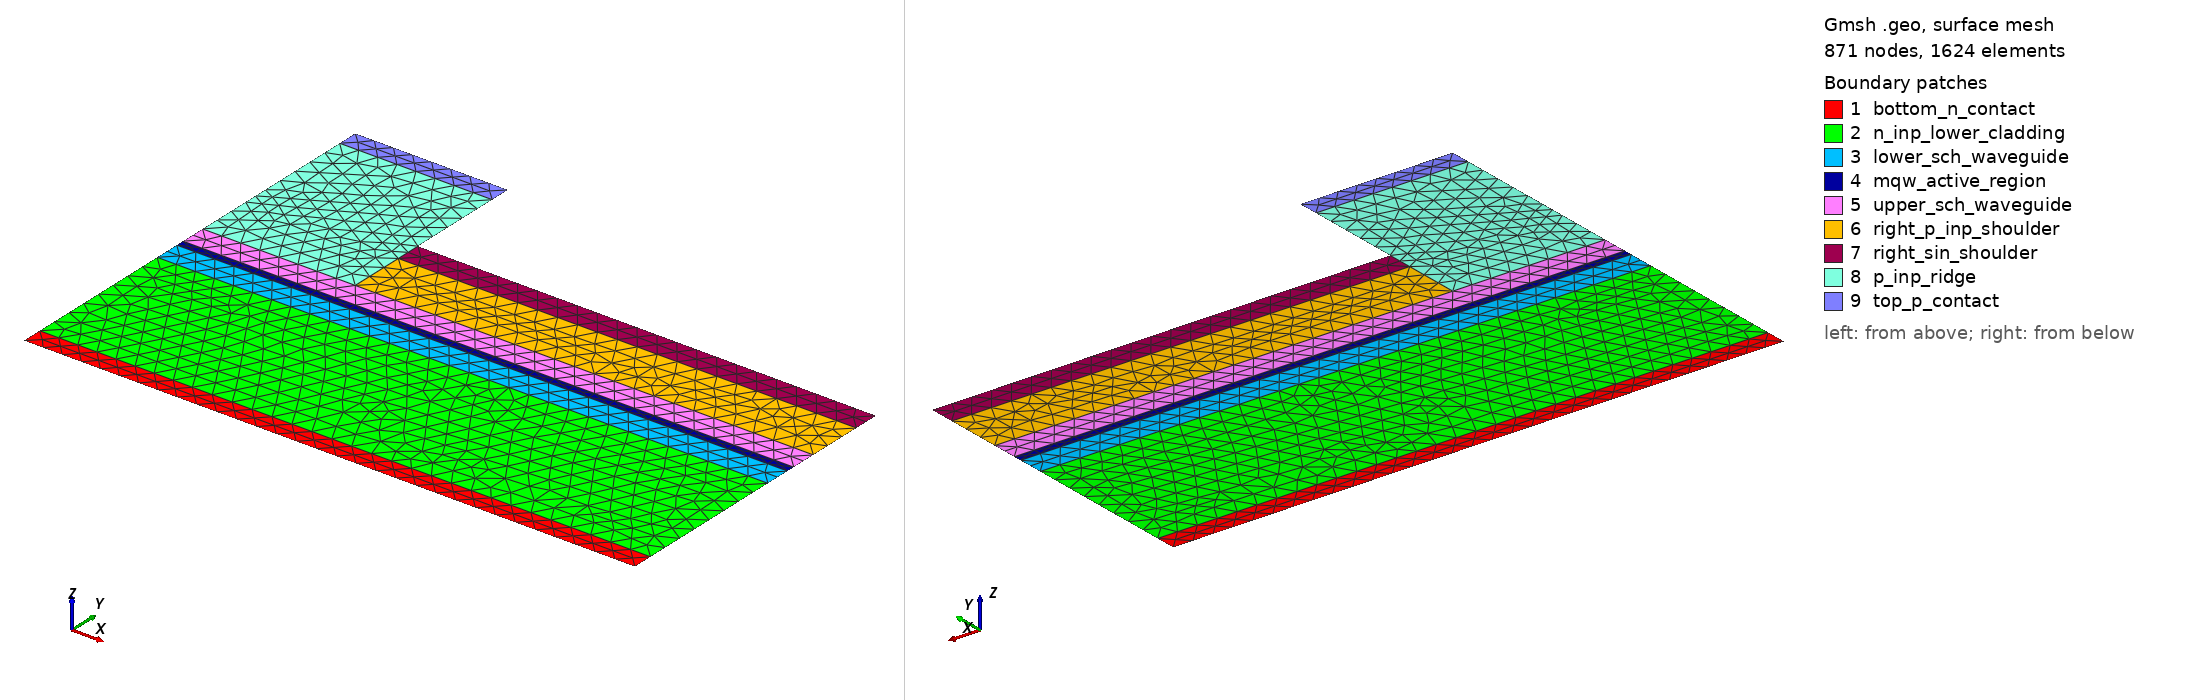

Gmsh geometry script, surface-meshed: 871 nodes, 1624 surface elements. Boundary patches (legend numbers): 1 bottom_n_contact, 2 n_inp_lower_cladding, 3 lower_sch_waveguide, 4 mqw_active_region, 5 upper_sch_waveguide, 6 right_p_inp_shoulder, 7 right_sin_shoulder, 8 p_inp_ridge, 9 top_p_contact. Left view from above one corner, right view from below the opposite corner. Legend entries are the model's physical surfaces. The drawing asked Gmsh for element sizes between 1% and 20% of the model's largest extent; the script's own settings can give other sizes.

=== model.geo (drawn) ===
SetFactory("Built-in");
Mesh.Algorithm = 6;
Mesh.Optimize = 1;
Mesh.OptimizeNetgen = 1;
Mesh.MeshSizeExtendFromBoundary = 1;
Mesh.MeshSizeFromCurvature = 0;
Mesh.MeshSizeFromPoints = 1;
Mesh.CharacteristicLengthMin = 0.02;
Mesh.CharacteristicLengthMax = 0.4;
Point(1) = {0, 0, 0, 0.2};
Point(2) = {0, 0.2, 0, 0.2};
Point(3) = {0, 1.7, 0, 0.2};
Point(4) = {0, 1.95, 0, 0.2};
Point(5) = {0, 2.03, 0, 0.2};
Point(6) = {0, 2.28, 0, 0.2};
Point(7) = {0, 2.83, 0, 0.2};
Point(8) = {0, 3.08, 0, 0.2};
Point(9) = {0, 4.03, 0, 0.2};
Point(10) = {0, 4.23, 0, 0.2};
Point(11) = {1.5, 0, 0, 0.2};
Point(12) = {1.5, 0.2, 0, 0.2};
Point(13) = {1.5, 1.7, 0, 0.2};
Point(14) = {1.5, 1.95, 0, 0.2};
Point(15) = {1.5, 2.03, 0, 0.2};
Point(16) = {1.5, 2.28, 0, 0.2};
Point(17) = {1.5, 2.83, 0, 0.2};
Point(18) = {1.5, 3.08, 0, 0.2};
Point(19) = {1.5, 4.03, 0, 0.2};
Point(20) = {1.5, 4.23, 0, 0.2};
Point(21) = {6, 0, 0, 0.2};
Point(22) = {6, 0.2, 0, 0.2};
Point(23) = {6, 1.7, 0, 0.2};
Point(24) = {6, 1.95, 0, 0.2};
Point(25) = {6, 2.03, 0, 0.2};
Point(26) = {6, 2.28, 0, 0.2};
Point(27) = {6, 2.83, 0, 0.2};
Point(28) = {6, 3.08, 0, 0.2};
Point(29) = {6, 4.03, 0, 0.2};
Point(30) = {6, 4.23, 0, 0.2};
Line(1) = {1, 11};
Line(2) = {11, 21};
Line(3) = {21, 22};
Line(4) = {12, 22};
Line(5) = {2, 12};
Line(6) = {1, 2};
Line(7) = {22, 23};
Line(8) = {13, 23};
Line(9) = {3, 13};
Line(10) = {2, 3};
Line(11) = {23, 24};
Line(12) = {14, 24};
Line(13) = {4, 14};
Line(14) = {3, 4};
Line(15) = {24, 25};
Line(16) = {15, 25};
Line(17) = {5, 15};
Line(18) = {4, 5};
Line(19) = {25, 26};
Line(20) = {16, 26};
Line(21) = {6, 16};
Line(22) = {5, 6};
Line(23) = {26, 27};
Line(24) = {17, 27};
Line(25) = {16, 17};
Line(26) = {27, 28};
Line(27) = {18, 28};
Line(28) = {17, 18};
Line(29) = {18, 19};
Line(30) = {9, 19};
Line(31) = {8, 9};
Line(32) = {7, 8};
Line(33) = {6, 7};
Line(34) = {19, 20};
Line(35) = {10, 20};
Line(36) = {9, 10};
Curve Loop(1) = {1, 2, 3, -4, -5, -6};
Plane Surface(1) = {1};
Physical Surface("bottom_n_contact", 1) = {1};
Curve Loop(2) = {5, 4, 7, -8, -9, -10};
Plane Surface(2) = {2};
Physical Surface("n_inp_lower_cladding", 2) = {2};
Curve Loop(3) = {9, 8, 11, -12, -13, -14};
Plane Surface(3) = {3};
Physical Surface("lower_sch_waveguide", 3) = {3};
Curve Loop(4) = {13, 12, 15, -16, -17, -18};
Plane Surface(4) = {4};
Physical Surface("mqw_active_region", 4) = {4};
Curve Loop(5) = {17, 16, 19, -20, -21, -22};
Plane Surface(5) = {5};
Physical Surface("upper_sch_waveguide", 5) = {5};
Curve Loop(8) = {20, 23, -24, -25};
Plane Surface(8) = {8};
Physical Surface("right_p_inp_shoulder", 8) = {8};
Curve Loop(9) = {24, 26, -27, -28};
Plane Surface(9) = {9};
Physical Surface("right_sin_shoulder", 9) = {9};
Curve Loop(10) = {21, 25, 28, 29, -30, -31, -32, -33};
Plane Surface(10) = {10};
Physical Surface("p_inp_ridge", 10) = {10};
Curve Loop(11) = {30, 34, -35, -36};
Plane Surface(11) = {11};
Physical Surface("top_p_contact", 11) = {11};
Physical Curve("n_contact", 1) = {1, 2};
Physical Curve("p_contact", 2) = {35};
Physical Curve("left_symmetry", 3) = {6, 10, 14, 18, 22, 31, 32, 33, 36};
Physical Curve("right_symmetry", 4) = {3, 7, 11, 15, 19, 23, 26};
Physical Curve("exposed_or_insulated", 5) = {27, 29, 34};
Physical Curve("interior_bottom_contact_to_n_cladding", 101) = {4, 5};
Physical Curve("interior_n_cladding_to_lower_sch", 102) = {8, 9};
Physical Curve("interior_lower_sch_to_mqw", 103) = {12, 13};
Physical Curve("interior_mqw_to_upper_sch", 104) = {16, 17};
Physical Curve("interior_upper_sch_to_ridge", 106) = {21};
Physical Curve("interior_upper_sch_to_right_shoulder", 107) = {20};
Physical Curve("interior_right_shoulder_to_ridge", 111) = {25};
Physical Curve("interior_right_shoulder_to_sin", 112) = {24};
Physical Curve("interior_right_sin_to_ridge", 113) = {28};
Physical Curve("interior_ridge_to_p_contact", 114) = {30};
